Run: headless pygame with SDL's dummy video driver; simulated clock (each Clock.tick advances the game by its frame time, no real sleeping); random seed 0; keys injected as events and as key.get_pressed() state; no mouse input.
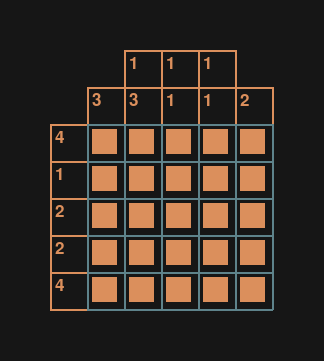
Frame 1 of 4 · flips 1–60 · no input
Frame 2 of 4 · flips 61–180 · tapped SPACE, RETURN · held RIGHT (→), D · screen unchanged from frame 1, image omitted
Frame 3 of 4 · flips 181–300 · held DOWN (↓), S · screen unchanged from frame 2, image omitted
Frame 4 of 4 · flips 301–420 · held LEFT (←), A, UP (↑), W · screen unchanged from frame 3, image omitted

The pygame program that drew these frames:

import pygame
import time

from pygame.locals import QUIT, KEYDOWN, K_ESCAPE

# describe consts

Colors = {
    "backgroud": ( 22,  22,  22),
    "line":      ( 94, 131, 139),
    "label":     (219, 143, 92),
}


class Main:
    def __init__(self):
        self.border = 50
        self.cell_border = 5
        self.line_size = 2
        self.game_run = True
        self.cell_internal_size = 25

        self.horizontal = [
            [4],
            [1],
            [2],
            [2],
            [4]
        ]

        self.vertical = [
            [3],
            [1,3],
            [1,1],
            [1,1],
            [2]
        ]

        self.matrix_mirror = [[1] * (len(self.vertical) + 1)] * (len(self.horizontal) + 1)

        self.start_dimension()

        pygame.init()
        self.screen = pygame.display.set_mode(self.get_dimension(), pygame.RESIZABLE)

        pygame.font.init()
        self.font = pygame.font.SysFont('Comic Sans MS', self.cell_internal_size)

        # set initial color
        self.set_backgroud()
        self.define_matrix_position()

    def define_matrix_position(self):
        self.matrix_position = []

        x_base = self.label_size_horizontal() + self.border
        y_base = self.label_size_vertical() + self.border
        size = self.cell_size() + self.line_size

        for cell_index in range(len(self.vertical)):
            line_aux = []
            for line_index in range(len(self.horizontal)):
                x = x_base + size * cell_index
                y = y_base + size * line_index
                line_aux.append((x,y))
            self.matrix_position.append(line_aux)

    def start_dimension(self):
        self.height = self.internal_height() + 2 * self.border + self.label_size_vertical()
        self.width = self.internal_width() + 2 * self.border + self.label_size_horizontal()

    def max_elements(self, matrix):
        max_count = 0
        for array in matrix:
            array_len = len(array)
            if array_len > max_count:
                max_count = array_len
        return max_count

    def max_elements_horizontal(self):
        return self.max_elements(self.horizontal)

    def max_elements_vertical(self):
        return self.max_elements(self.vertical)

    def internal_height(self):
        return len(self.horizontal) * self.cell_size() + (len(self.vertical) + 1) * self.line_size

    def internal_width(self):
        return len(self.vertical) * self.cell_size() + (len(self.horizontal) + 1) * self.line_size

    def cell_size(self):
        return self.cell_internal_size + (2 * self.cell_border)

    def get_dimension(self):
        return self.width, self.height

    def set_backgroud(self):
        self.screen.fill(Colors["backgroud"])

    def get_events_draw(self):
        for event in pygame.event.get():
            if event.type == QUIT:
                self.game_run = False
            elif event.type == KEYDOWN and event.key == K_ESCAPE:
                self.game_run = False

    def label_size_horizontal(self):
        return self.max_elements_horizontal() * (self.line_size + self.cell_size())

    def label_size_vertical(self):
        return self.max_elements_vertical() * (self.line_size + self.cell_size())

    def draw_board(self):
        self.draw_horizontal_labels()
        self.draw_vertical_labels()

        self.draw_matrix()

    def draw_matrix(self):
        for line_index in range(len(self.horizontal)):
            for cell_index in range(len(self.vertical)):
                self.draw_matrix_cell(self.matrix_position[cell_index][line_index][0], self.matrix_position[cell_index][line_index][1], self.matrix_mirror[cell_index][line_index])

    def draw_horizontal_labels(self):
        max_elements = self.max_elements_horizontal()
        size = self.cell_size() + self.line_size

        for line_index in range(len(self.horizontal)):
            array = self.horizontal[line_index]
            for cell_index in range(len(array)):
                cell = array[cell_index]

                x = self.border + (max_elements - (len(array) - cell_index)) * size
                y = self.border + self.label_size_vertical() + line_index * size

                self.draw_label_cell(x, y, cell)

    def draw_vertical_labels(self):
        max_elements = self.max_elements_vertical()
        size = self.cell_size() + self.line_size

        for line_index in range(len(self.vertical)):
            array = self.vertical[line_index]
            for cell_index in range(len(array)):
                cell = array[cell_index]

                x = self.border + self.label_size_horizontal() + line_index * size
                y = self.border + (max_elements - (len(array) - cell_index )) * size

                self.draw_label_cell(x, y, cell)

    def draw_label_cell(self, x, y, number):
        self.draw_cell(x, y, Colors["label"])

        text = self.font.render(str(number), True, Colors["label"])
        self.screen.blit(text, (x + self.cell_border, y + self.cell_border))

    def draw_matrix_cell(self, x, y, figure):
        self.draw_cell(x, y, Colors["line"])

        if figure == 0:
            pass
        if figure == 1:
            pygame.draw.rect(self.screen, Colors["label"], (x + self.cell_border, y + self.cell_border, self.cell_internal_size, self.cell_internal_size))


    def draw_cell(self, x, y, color):
        size = self.cell_size() + self.line_size

        self.draw_line([(x, y), (x, y + size)], color)
        self.draw_line([(x, y), (x + size, y)], color)
        self.draw_line([(x, y + size), (x + size, y + size)], color)
        self.draw_line([(x + size, y), (x + size, y + size)], color)

    def draw_line(self, points, color):
        pygame.draw.lines(self.screen, color, False, points, self.line_size)

    def execute(self):
        while self.game_run:
            self.get_events_draw()
            self.set_backgroud()
            # do some
            self.draw_board()

            time.sleep(.001)

            pygame.display.flip()


if __name__ == "__main__":
    a = Main()
    b = Main()

    a.execute()
    b.execute()
